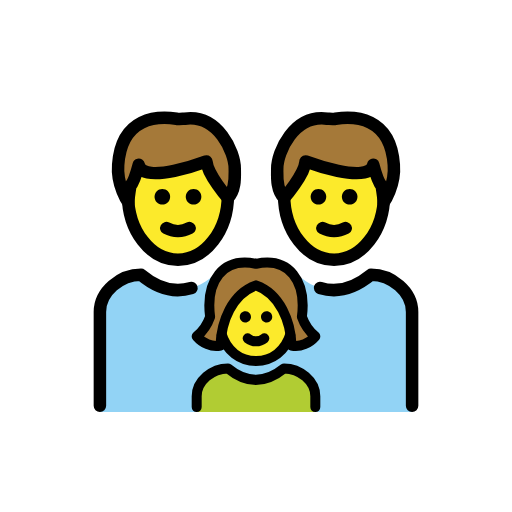
t = 0.00 s
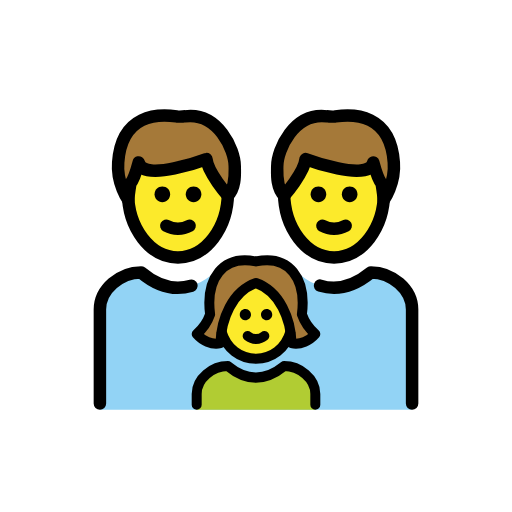
t = 0.48 s
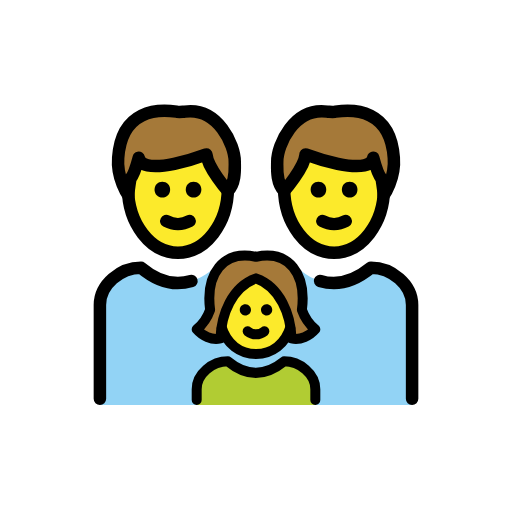
t = 1.43 s
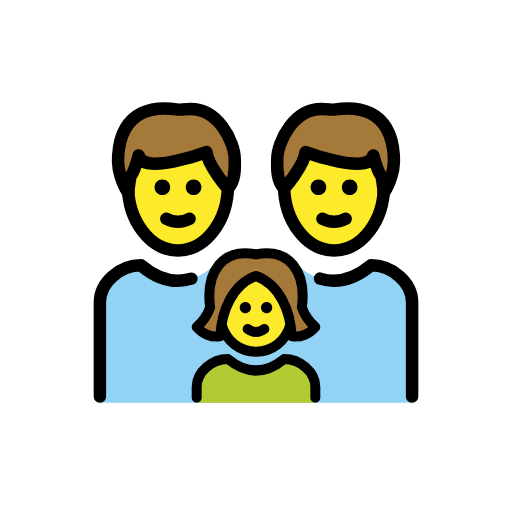
t = 1.90 s
t = 2.38 s: frame unchanged from t = 1.43 s, image omitted
t = 3.33 s: frame unchanged from t = 0.48 s, image omitted

The animated SVG that drew these frames (rendered in a browser with its animation timeline set to each time). Animation: 1 SMIL element (animateTransform=1); one cycle of 3.80 s, repeats indefinitely.

<?xml version='1.0' encoding='utf-8'?>
<svg xmlns="http://www.w3.org/2000/svg" id="emoji" viewBox="-5 -5 82 82" version="1.1" width="200" height="200" role="img">
  <title>OpenMoji: family: man, man, girl</title><g><g id="color">
    <path fill="#92D3F5" d="M11.0003,61V44.9552c0-3.2895,3.2918-5.9566,6.5836-5.9566c3.9146,3.2895,7.8292,3.2895,11.8327,0h13.1673 c3.9146,3.2895,7.8292,3.2895,11.8327,0c3.2918,0,6.5836,2.6671,6.5836,5.9566V61" />
    <path fill="#B1CC33" d="M26.5004,61v-2.5333C26.5004,56,29.0022,54,31.504,54c2.9751,2.4667,5.9502,2.4667,8.9929,0 c2.5017,0,5.0035,2,5.0035,4.4667V61" />
  </g>
  <g id="hair">
    <path fill="#A57939" d="M13.9286,21.3903c0.5334-7.7347,6.4011-7.8236,9.335-7.3791c0.2667,0.0889,1.0669,0,1.3336,0 c5.3343-0.7112,8.0014,5.3343,8.0014,8.0014c0,0.978,0.2255,3.3655-1.1081,4.6991c0,0-3.2483-3.7211-3.4261-5.8549 c0,0-10.1352,3.8229-10.8464,0.5334c0,0-0.7112,2.6671-1.3336,3.3784c0,0-0.3288,2.0448-0.3288,2.6671 C15.5558,27.4359,13.6619,24.7687,13.9286,21.3903z" />
    <path fill="#A57939" d="M56.4444,27.4357c0-0.6223-0.3288-2.6671-0.3288-2.6671c-0.6224-0.7113-1.3336-3.3784-1.3336-3.3784 c-0.7112,3.2895-10.8464-0.5334-10.8464-0.5334c-0.1778,2.1338-3.4261,5.8549-3.4261,5.8549 c-1.3336-1.3336-1.1081-3.7211-1.1081-4.6991c0-2.6671,2.6671-8.7126,8.0014-8.0014c0.2667,0,1.0669,0.0889,1.3336,0 c2.9339-0.4445,8.8016-0.3556,9.335,7.3791C58.3381,24.7687,56.4442,27.4359,56.4444,27.4357z" />
    <path fill="#A57939" d="M36.0004,40.7038c3.864,1.3703,5.567,5.8271,5.6943,9.6307c1.4225,0.308,2.8826-0.3898,3.8057-1.461 c-0.9845-0.8337-1.7269-1.9167-2.1494-3.1356c0.7369-5.7252-2.03-9.5793-7.3506-8.4862c-5.3206-1.0931-8.0875,2.761-7.3506,8.4862 c-0.4225,1.2189-1.1649,2.3019-2.1494,3.1356c0.923,1.0712,2.3833,1.769,3.8057,1.461 C30.4334,46.5311,32.1363,42.074,36.0004,40.7038z" />
  </g>
  <g id="skin">
    <path fill="#FCEA2B" d="M28.0454,20.8569c0,0-10.1351,3.8229-10.8464,0.5334c0,0-0.7112,2.6672-1.3336,3.3784 c0,0-0.3185,1.9835-0.3273,2.635c0.4585,5.148,3.8411,9.1996,7.9427,9.1996c4.2864,0,7.782-4.426,7.9809-9.9028 C31.3572,26.5801,28.2203,22.9551,28.0454,20.8569z" />
    <path fill="#FCEA2B" d="M40.5382,26.7005c0.1989,5.4768,3.6945,9.9028,7.9809,9.9028c4.1016,0,7.4842-4.0516,7.9427-9.1996 c-0.0088-0.6515-0.3273-2.635-0.3273-2.635c-0.6224-0.7112-1.3336-3.3784-1.3336-3.3784 c-0.7113,3.2895-10.8464-0.5334-10.8464-0.5334C43.7796,22.9551,40.6427,26.5801,40.5382,26.7005z" />
    <path fill="#FCEA2B" d="M41.5038,48.517c-0.0138-0.0543-0.0171-0.1106-0.0324-0.1646c-0.5499-3.1755-2.2374-6.5396-5.471-7.6487 c-3.2336,1.1091-4.9211,4.4731-5.471,7.6487c-0.0153,0.054-0.0186,0.1102-0.0324,0.1646c0.8397,2.7543,2.9947,4.3117,5.5034,4.3118 C38.5091,52.8287,40.6642,51.2713,41.5038,48.517z" />
  </g>
  <g id="line">
    <path fill="none" stroke="#000000" stroke-miterlimit="10" stroke-width="2" d="M31.5,25.5689c0,0.1839,0,0.3678,0,0.6437 c0,5.7012-3.5862,10.3908-8,10.3908s-8-4.6897-8-10.3908c0-0.1839,0-0.3678,0-0.6437" />
    <path fill="none" stroke="#000000" stroke-linecap="round" stroke-linejoin="round" stroke-width="2" d="M13.9286,21.3903 c0.5334-7.7347,6.4011-7.8236,9.335-7.3791c0.2667,0.0889,1.0669,0,1.3336,0c5.3343-0.7112,8.0014,5.3343,8.0014,8.0014 c0,0.978,0.2255,3.3655-1.1081,4.6991c0,0-3.2483-3.7211-3.4261-5.8549c0,0-10.1352,3.8229-10.8464,0.5334 c0,0-0.7112,2.6671-1.3336,3.3784c0,0-0.3288,2.0448-0.3288,2.6671C15.5558,27.4359,13.6619,24.7687,13.9286,21.3903z" />
    <path fill="none" stroke="#000000" stroke-linecap="round" stroke-linejoin="round" stroke-miterlimit="10" stroke-width="2" d="M46.2565,41.1188c2.6973,0.8481,5.4076,0.1413,8.1601-2.1202c3.2918,0,6.5836,2.6671,6.5836,5.9566V60" />
    <path fill="none" stroke="#000000" stroke-linecap="round" stroke-linejoin="round" stroke-miterlimit="10" stroke-width="2" d="M11.0003,60V44.9552c0-3.2895,3.2918-5.9566,6.5836-5.9566c2.6822,2.2539,5.3643,2.9634,8.0751,2.1288" />
    <path fill="none" stroke="#000000" stroke-linecap="round" stroke-linejoin="round" stroke-width="2" d="M46.633,31.5332 c1.1558,0.6223,2.5782,0.6223,3.734,0" />
    <path d="M22.25,26.5c0,0.7143-0.5357,1.25-1.25,1.25s-1.25-0.5357-1.25-1.25s0.5357-1.25,1.25-1.25S22.25,25.7857,22.25,26.5" />
    <path d="M27.25,26.5c0,0.7143-0.5357,1.25-1.25,1.25s-1.25-0.5357-1.25-1.25s0.5357-1.25,1.25-1.25S27.25,25.7857,27.25,26.5" />
    <path fill="none" stroke="#000000" stroke-linecap="round" stroke-linejoin="round" stroke-width="2" d="M21.633,31.5332 c1.1558,0.6223,2.5782,0.6223,3.734,0" />
    <path fill="none" stroke="#000000" stroke-miterlimit="10" stroke-width="2" d="M56.5,25.5689c0,0.2759,0,0.4598,0,0.6437 c0,5.7011-3.5862,10.3908-8,10.3908s-8-4.6896-8-10.3908c0-0.2759,0-0.4598,0-0.6437" />
    <path fill="none" stroke="#000000" stroke-linecap="round" stroke-linejoin="round" stroke-width="2" d="M56.4444,27.4357 c0-0.6223-0.3288-2.6671-0.3288-2.6671c-0.6224-0.7113-1.3336-3.3784-1.3336-3.3784c-0.7112,3.2895-10.8464-0.5334-10.8464-0.5334 c-0.1778,2.1338-3.4261,5.8549-3.4261,5.8549c-1.3336-1.3336-1.1081-3.7211-1.1081-4.6991c0-2.6671,2.6671-8.7126,8.0014-8.0014 c0.2667,0,1.0669,0.0889,1.3336,0c2.9339-0.4445,8.8016-0.3556,9.335,7.3791C58.3381,24.7687,56.4442,27.4359,56.4444,27.4357z" />
    <path d="M49.75,26.5c0-0.7143,0.5357-1.25,1.25-1.25s1.25,0.5357,1.25,1.25s-0.5357,1.25-1.25,1.25S49.75,27.2143,49.75,26.5" />
    <path d="M44.75,26.5c0-0.7143,0.5357-1.25,1.25-1.25s1.25,0.5357,1.25,1.25s-0.5357,1.25-1.25,1.25S44.75,27.2143,44.75,26.5" />
    <path fill="none" stroke="#000000" stroke-linecap="round" stroke-linejoin="round" stroke-width="1.6" d="M26.5003,60.2v-1.7333 C26.5003,56,29.0021,54,31.5039,54c2.9751,2.4667,5.9502,2.4667,8.9929,0c2.5017,0,5.0035,2,5.0035,4.4667V60.2" />
    <path d="M38.5982,45.7015c0.0333,0.4958-0.3417,0.9247-0.8377,0.958c-0.4959,0.0333-0.9249-0.3417-0.9582-0.8375 s0.3417-0.9247,0.8377-0.958c0.0201-0.0014,0.0402-0.002,0.0604-0.002C38.18,44.8465,38.5817,45.2221,38.5982,45.7015z" />
    <path fill="none" stroke="#000000" stroke-linecap="round" stroke-linejoin="round" stroke-width="1.6" d="M34.6642,49.1857 c0.7749,0.6425,1.8974,0.6425,2.6723,0" />
    <path fill="none" stroke="#000000" stroke-miterlimit="10" stroke-width="1.6" d="M41.5441,48.407 c-0.8139,2.8267-3.0002,4.4219-5.5441,4.4219h0.0006c-2.5439,0-4.7302-1.5952-5.5441-4.4219" />
    <path d="M34.3002,44.862c0.0201,0,0.0403,0.0007,0.0604,0.002c0.4959,0.0333,0.871,0.4622,0.8377,0.958 s-0.4623,0.8707-0.9582,0.8375c-0.4959-0.0333-0.871-0.4622-0.8377-0.958C33.4189,45.2221,33.8206,44.8465,34.3002,44.862z" />
    <path fill="none" stroke="#000000" stroke-linecap="round" stroke-linejoin="round" stroke-width="1.6" d="M36.0003,40.7038 c3.864,1.3703,5.567,5.8271,5.6943,9.6307c1.4225,0.308,2.8826-0.3898,3.8057-1.461c-0.9845-0.8337-1.7269-1.9167-2.1494-3.1356 c0.7369-5.7252-2.03-9.5793-7.3506-8.4862c-5.3206-1.0931-8.0875,2.761-7.3506,8.4862c-0.4225,1.2189-1.1649,2.3019-2.1494,3.1356 c0.923,1.0712,2.3833,1.769,3.8057,1.461C30.4333,46.5311,32.1362,42.074,36.0003,40.7038z" />
  </g>
<animateTransform attributeName="transform" type="translate" values="0 0;0 -1.5;0 0" dur="3.8s" repeatCount="indefinite" /></g></svg>
